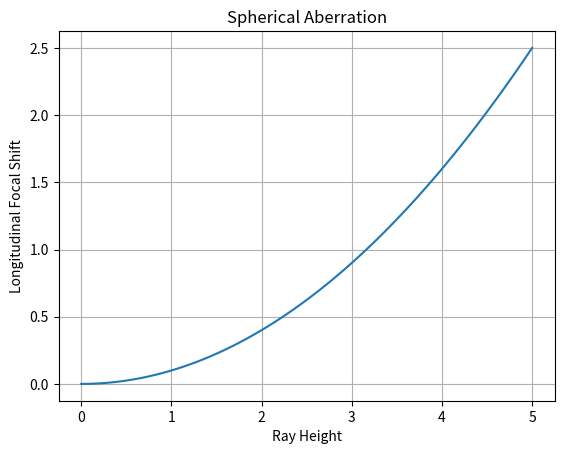

Source code (Python):
%matplotlib inline
import numpy as np
import matplotlib.pyplot as plt

def sph_ab():
    h = np.linspace(0, 5, 100)
    dL = 0.1 * h**2
    plt.plot(h, dL)
    plt.title("Spherical Aberration")
    plt.xlabel('Ray Height')
    plt.ylabel('Longitudinal Focal Shift')
    plt.grid()
    plt.show()

if __name__ == '__main__': 
    sph_ab()
